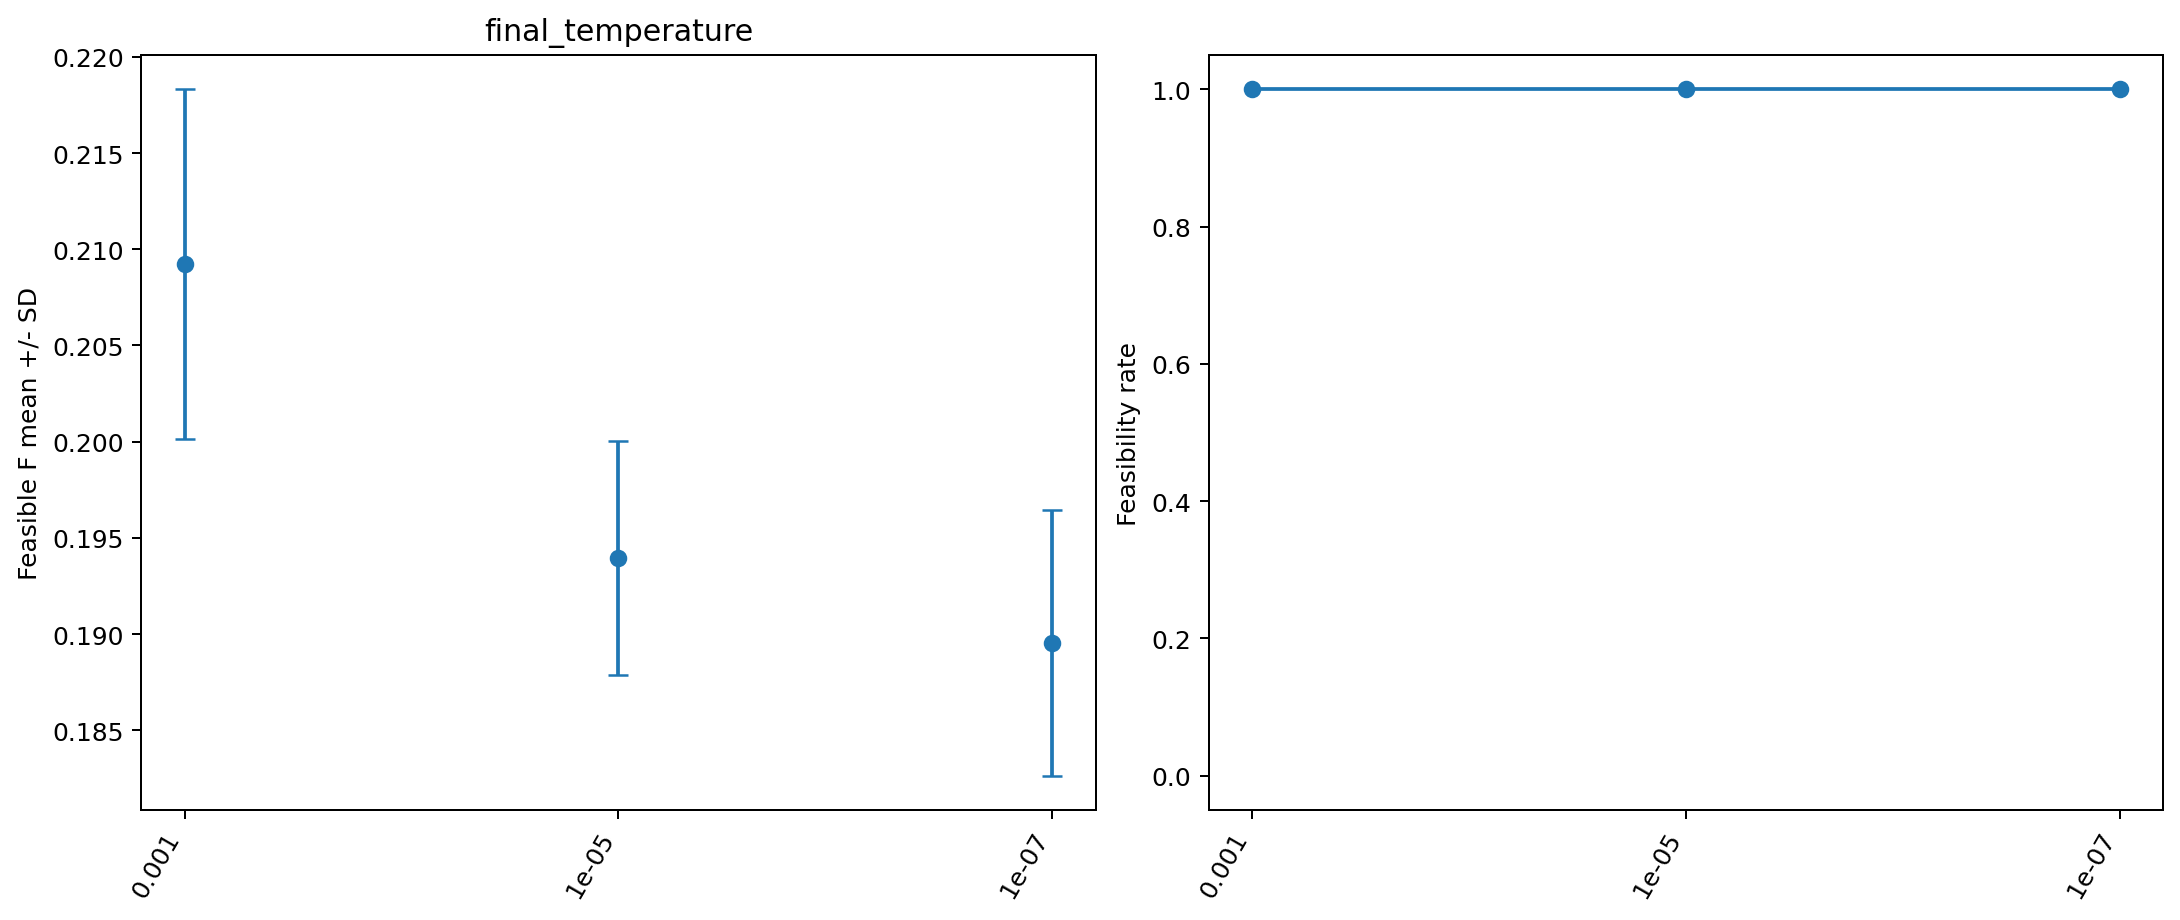

The file beside this chart, header and first rows:
factor, setting, runs, feasibility_rate, F_best, F_mean, F_std, F_median, makespan_best, makespan_mean, makespan_std, makespan_median, energy_best, energy_mean, energy_std, energy_median, runtime_best, runtime_mean, runtime_std, runtime_median, evaluations_best, evaluations_mean, evaluations_std, evaluations_median
final_temperature, 0.001, 10, 1.0, 0.1944, 0.2092, 0.009097, 0.2074, 456.1, 492.3, 24.72, 489.7, 282.7, 318.6, 24.86, 312.8, 9.254, 9.567, 0.1871, 9.568, 12199, 12205, 2.7, 12206
final_temperature, 1e-05, 10, 1.0, 0.185, 0.194, 0.006071, 0.1963, 418.3, 450.8, 23.86, 443.9, 278.7, 302.3, 21.83, 297.4, 9.147, 9.425, 0.1544, 9.418, 12199, 12205, 2.7, 12206
final_temperature, 1e-07, 10, 1.0, 0.1771, 0.1896, 0.006914, 0.1886, 414.6, 446.1, 20.43, 446.5, 252.7, 288.7, 22.99, 282.3, 9.121, 9.233, 0.1139, 9.215, 12199, 12205, 2.7, 12206
